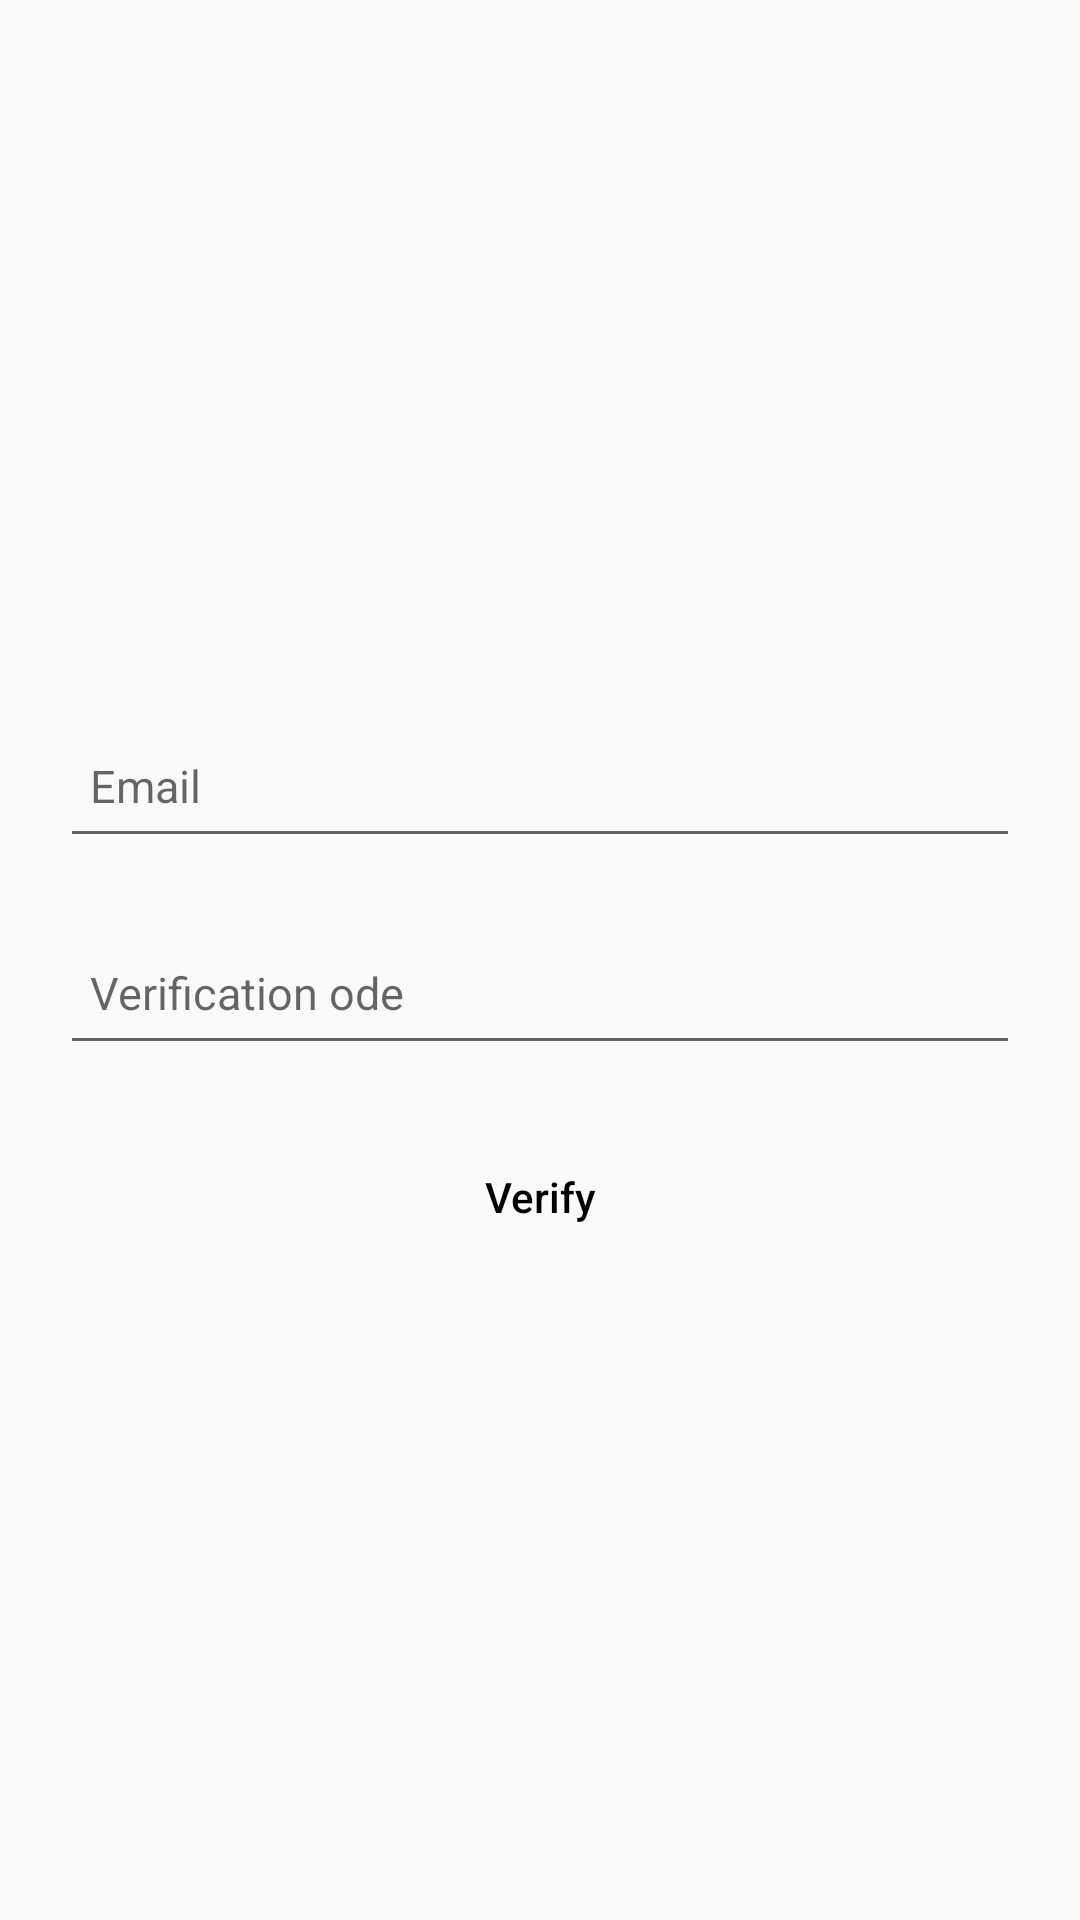

Produce the Android XML layout that renders to this screen, including the resource entries it uses.
<!-- AndroidManifest.xml: application theme AppTheme -->
<!-- res/layout/fragment_activation_code.xml -->
<?xml version="1.0" encoding="utf-8"?>
<RelativeLayout xmlns:android="http://schemas.android.com/apk/res/android"
    android:layout_width="match_parent"
    android:layout_height="match_parent">

    <ScrollView
        android:layout_width="match_parent"
        android:layout_height="wrap_content"
        android:layout_centerVertical="true">

        <LinearLayout xmlns:android="http://schemas.android.com/apk/res/android"
            android:layout_width="match_parent"
            android:layout_height="wrap_content"
            android:layout_gravity="center_vertical"
            android:layout_margin="20dp"
            android:orientation="vertical">

            <android.support.design.widget.TextInputLayout
                android:layout_width="match_parent"
                android:layout_height="wrap_content"
                android:layout_marginTop="8dp">

                <EditText
                    android:id="@+id/email_edit_text"
                    android:layout_width="match_parent"
                    android:layout_height="50dp"
                    android:hint="Email"
                    android:inputType="textEmailAddress"
                    android:paddingLeft="10sp"
                    android:paddingTop="@dimen/floating_hint_margin"
                    android:textColor="#000"
                    android:textSize="15sp" />
            </android.support.design.widget.TextInputLayout>

            <android.support.design.widget.TextInputLayout
                android:layout_width="match_parent"
                android:layout_height="wrap_content"
                android:layout_marginTop="8dp">

                <EditText
                    android:id="@+id/activation_edit_text"
                    android:layout_width="match_parent"
                    android:layout_height="50dp"
                    android:hint="Verification ode"
                    android:inputType="number"
                    android:maxLength="6"
                    android:paddingLeft="10sp"
                    android:paddingTop="@dimen/floating_hint_margin"
                    android:textColor="#000"
                    android:textSize="15sp" />
            </android.support.design.widget.TextInputLayout>

            <android.support.v7.widget.AppCompatButton
                android:id="@+id/button_verify"
                android:layout_width="fill_parent"
                android:layout_height="wrap_content"
                android:layout_marginTop="20dp"
                android:background="@drawable/login_button_background"
                android:text="@string/verify"
                android:textAllCaps="false"
                android:textColor="#000" />

        </LinearLayout>
    </ScrollView>
</RelativeLayout>
<!-- resources referenced by this layout -->
<resources>
  <string name="verify">Verify</string>
  <style name="AppTheme" parent="Theme.AppCompat.Light.DarkActionBar">
          
          <item name="colorPrimary">@color/colorPrimary</item>
          <item name="colorPrimaryDark">@color/colorPrimaryDark</item>
          <item name="colorAccent">@color/colorAccent</item>
      </style>
  <color name="colorPrimary">#3F51B5</color>
  <color name="colorPrimaryDark">#303F9F</color>
  <color name="colorAccent">#00AB9F</color>
</resources>
